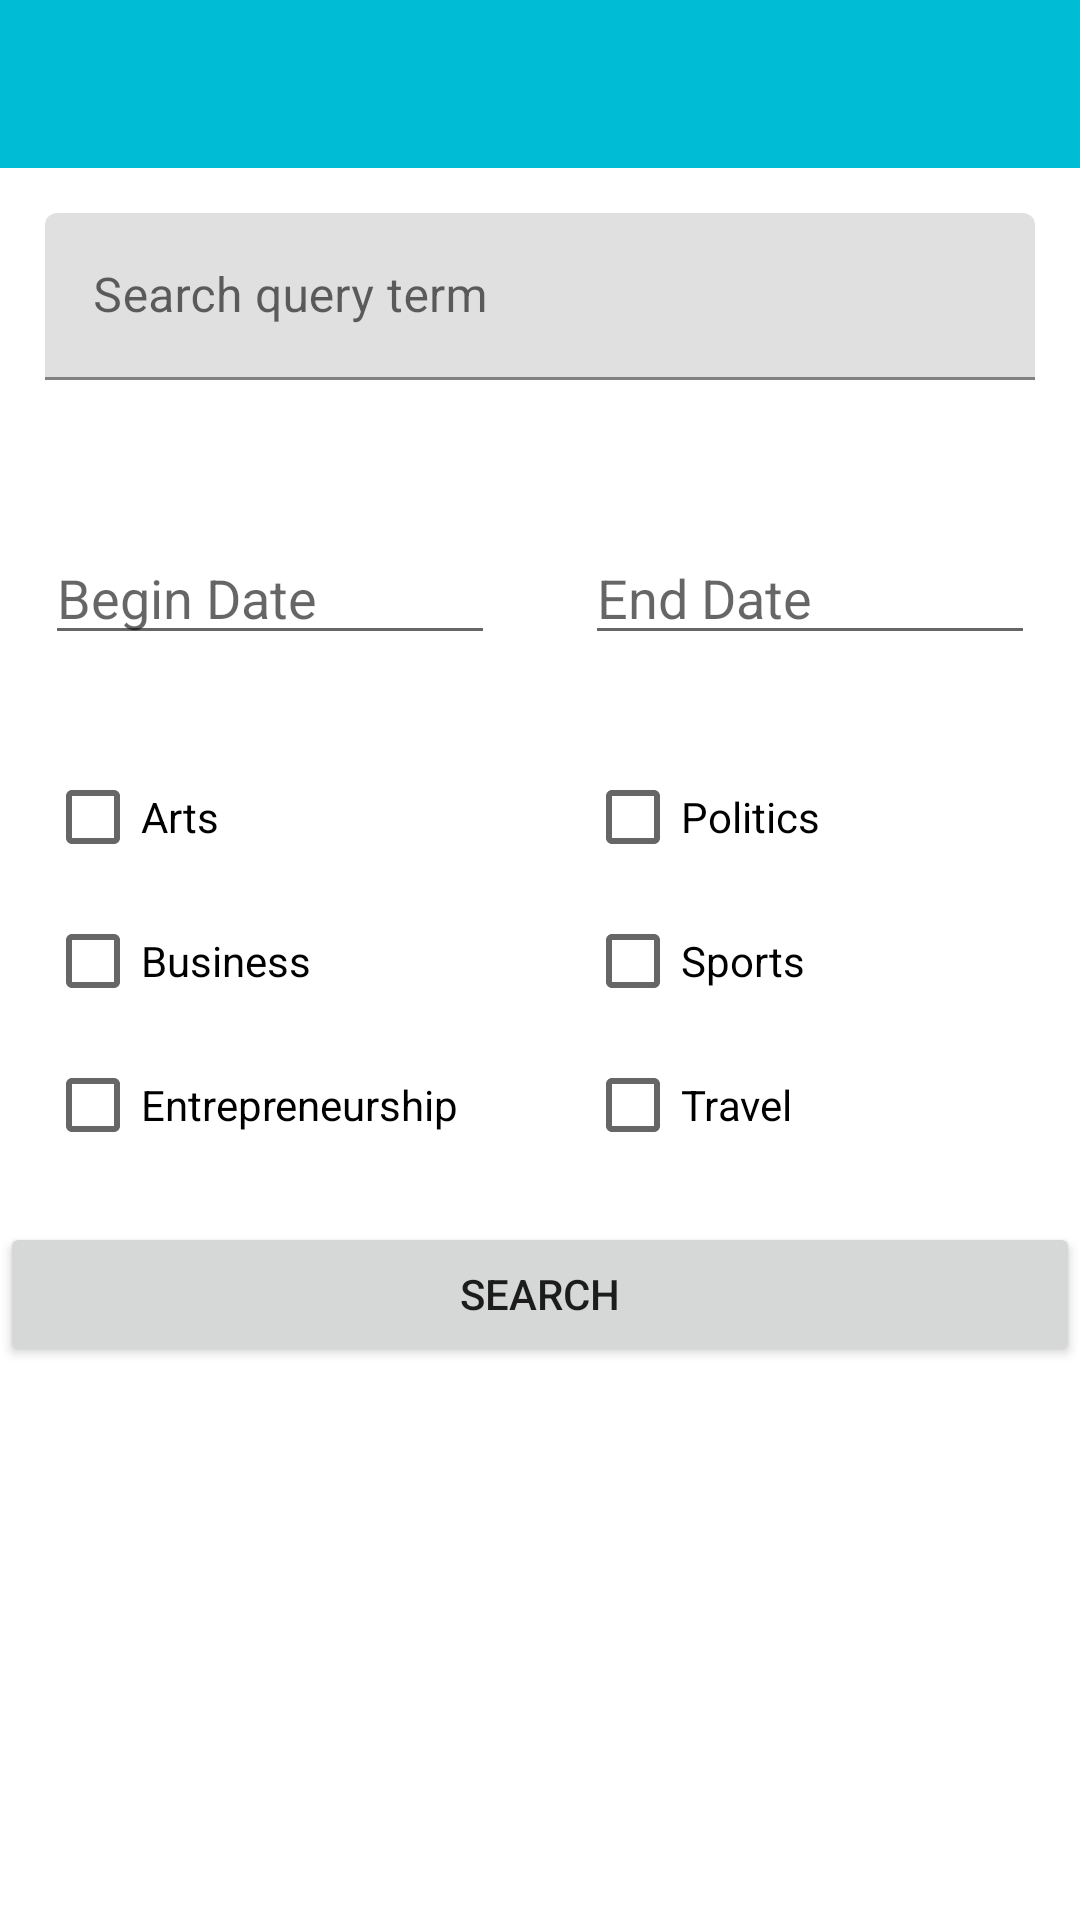

Layout XML and referenced resources for this Android screen:
<!-- AndroidManifest.xml: application theme AppTheme -->
<!-- res/layout/activity_search.xml -->
<?xml version="1.0" encoding="utf-8"?>
<LinearLayout xmlns:android="http://schemas.android.com/apk/res/android"
    xmlns:app="http://schemas.android.com/apk/res-auto"
    xmlns:tools="http://schemas.android.com/tools"
    android:layout_width="match_parent"
    android:layout_height="match_parent"
    android:orientation="vertical">

    <include
        android:id="@+id/toolbar"
        layout="@layout/toolbar"
        android:layout_width="match_parent"
        android:layout_height="wrap_content" />

    <com.google.android.material.textfield.TextInputLayout
        android:id="@+id/activity_search_text_input_layout_query"
        android:layout_width="match_parent"
        android:layout_height="wrap_content"
        android:layout_margin="15dp"
        app:errorEnabled="true">

        <EditText
            android:id="@+id/activity_search_edit_text_query"
            android:layout_width="match_parent"
            android:layout_height="wrap_content"
            android:hint="Search query term" />
    </com.google.android.material.textfield.TextInputLayout>

    <LinearLayout
        android:layout_width="match_parent"
        android:layout_height="wrap_content"
        android:orientation="horizontal"
        android:weightSum="2">

    <EditText
        android:id="@+id/activity_search_text_input_begin_date"
        android:layout_width="0dp"
        android:layout_weight="1"
        android:layout_height="wrap_content"
        android:layout_margin="15dp"
        android:hint="Begin Date"
        android:clickable="true"
        android:inputType="none"
        android:focusable="false"/>

    <EditText
        android:id="@+id/activity_search_text_input_end_date"
        android:layout_width="0dp"
        android:layout_weight="1"
        android:layout_height="wrap_content"
        android:layout_margin="15dp"
        android:hint="End Date"
        android:clickable="true"
        android:inputType="none"
        android:focusable="false"/>
    </LinearLayout>

    <LinearLayout
        android:layout_width="match_parent"
        android:layout_height="wrap_content"
        android:orientation="horizontal"
        android:weightSum="2">

        <LinearLayout
            android:id="@+id/activity_search_linear_layout_left_checkboxes"
            android:layout_width="0dp"
            android:layout_weight="1"
            android:layout_height="wrap_content"
            android:layout_margin="15dp"
            android:orientation="vertical">

            <CheckBox
                android:id="@+id/activity_search_checkbox_arts"
            android:layout_width="wrap_content"
            android:layout_height="wrap_content"
            android:text="Arts"
            android:onClick="onCheckboxClicked" />

            <CheckBox
                android:id="@+id/activity_search_checkbox_business"
                android:layout_width="wrap_content"
                android:layout_height="wrap_content"
                android:text="Business"
                android:onClick="onCheckboxClicked" />

            <CheckBox
                android:id="@+id/activity_search_checkbox_entrepreneurship"
                android:layout_width="wrap_content"
                android:layout_height="wrap_content"
                android:text="Entrepreneurship"
                android:onClick="onCheckboxClicked" />

        </LinearLayout>

        <LinearLayout
            android:layout_width="0dp"
            android:layout_weight="1"
            android:layout_height="wrap_content"
            android:layout_margin="15dp"
            android:orientation="vertical">

            <CheckBox
                android:id="@+id/activity_search_checkbox_politics"
                android:layout_width="wrap_content"
                android:layout_height="wrap_content"
                android:text="Politics"
                android:onClick="onCheckboxClicked" />

            <CheckBox
                android:id="@+id/activity_search_checkbox_sports"
                android:layout_width="wrap_content"
                android:layout_height="wrap_content"
                android:text="Sports"
                android:onClick="onCheckboxClicked" />

            <CheckBox
                android:id="@+id/activity_search_checkbox_travel"
                android:layout_width="wrap_content"
                android:layout_height="wrap_content"
                android:text="Travel"
                android:onClick="onCheckboxClicked" />
        </LinearLayout>
    </LinearLayout>

    <Button
        android:id="@+id/activity_search_button_submit"
        android:layout_width="match_parent"
        android:layout_height="wrap_content"
        android:text="Search"/>

    <FrameLayout
        android:id="@+id/activity_search_relative_layout"
        android:layout_width="match_parent"
        android:layout_height="match_parent"/>

</LinearLayout>
<!-- res/layout/toolbar.xml (included above) -->
<?xml version="1.0" encoding="utf-8"?>
<androidx.appcompat.widget.Toolbar
    xmlns:android="http://schemas.android.com/apk/res/android"
    xmlns:app="http://schemas.android.com/apk/res-auto"

    android:id="@+id/toolbar"
    android:minHeight="?attr/actionBarSize"
    android:layout_width="match_parent"
    android:layout_height="wrap_content"
    android:background="?attr/colorPrimary"

    android:theme="@style/ToolbarTheme"
    app:titleTextAppearance="@style/Toolbar.TitleText"/>
<!-- resources referenced by this layout -->
<resources>
  <style name="Toolbar.TitleText" parent="TextAppearance.Widget.AppCompat.Toolbar.Title">
          <item name="android:textSize">21sp</item>
          <item name="android:textStyle">italic</item>
      </style>
  <style name="ToolbarTheme" parent="@style/ThemeOverlay.AppCompat.Dark.ActionBar">
          
          <item name="android:textColorPrimary">@color/colorAccent</item>
      </style>
  <style name="AppTheme" parent="Theme.MaterialComponents.Light.NoActionBar">
          
          <item name="colorPrimary">@color/colorPrimary</item>
          <item name="colorPrimaryDark">@color/colorPrimaryDark</item>
          <item name="colorAccent">@color/colorAccent</item>
      </style>
  <color name="colorAccent">#3b444b</color>
  <color name="colorPrimary">#00bcd4</color>
  <color name="colorPrimaryDark">#008ba3</color>
</resources>
